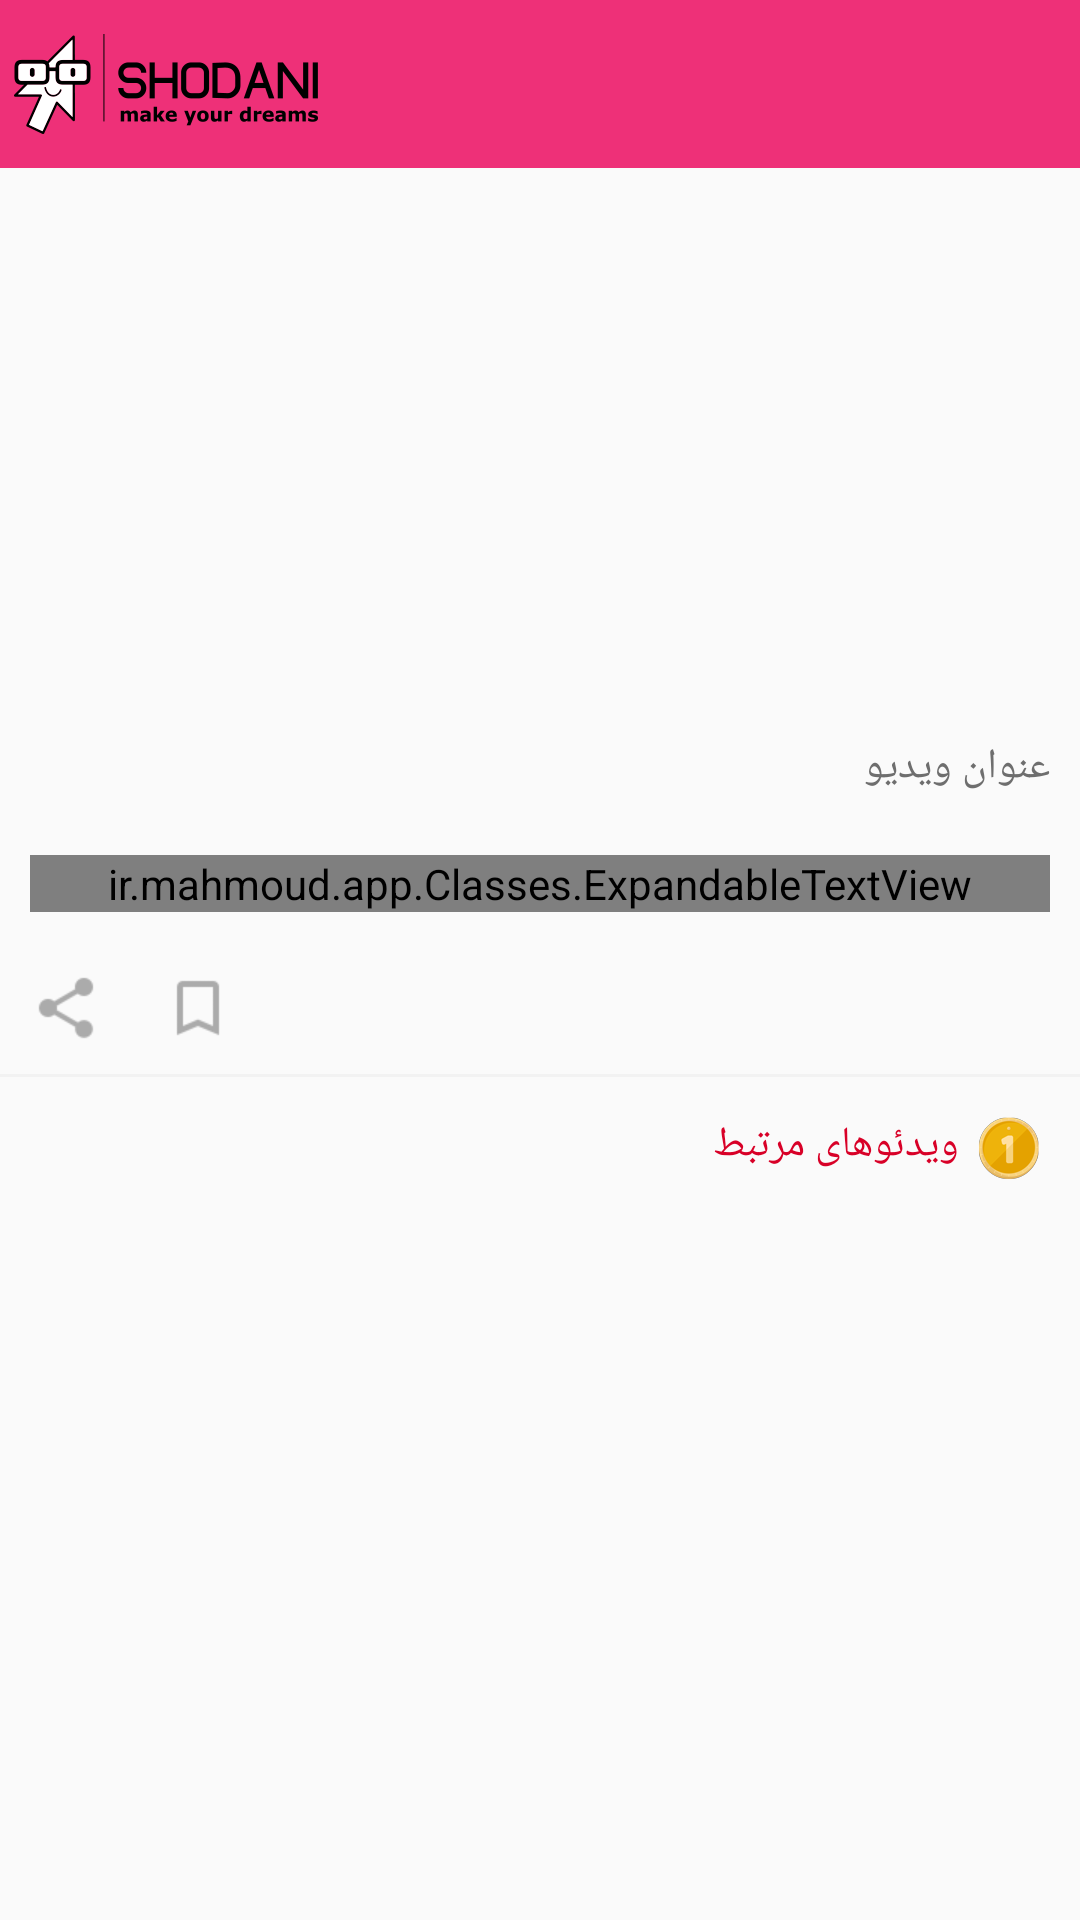

Layout XML and referenced resources for this Android screen:
<!-- AndroidManifest.xml: application theme AppTheme -->
<!-- res/layout/activity_video_details.xml -->
<?xml version="1.0" encoding="utf-8"?>
<LinearLayout xmlns:android="http://schemas.android.com/apk/res/android"
    xmlns:app="http://schemas.android.com/apk/res-auto"
    xmlns:tools="http://schemas.android.com/tools"
    android:layout_width="match_parent"
    android:layout_height="match_parent"
    android:orientation="vertical"
    tools:ignore="MissingPrefix"
    tools:context="ir.mahmoud.app.Activities.VideoDetailActivity">

    <android.support.v7.widget.Toolbar
        android:id="@+id/toolbar_top"
        android:layout_width="match_parent"
        android:layout_height="?attr/actionBarSize"
        android:background="@color/colorPrimary"
        android:layoutDirection="rtl">

        <RelativeLayout
            android:layout_width="match_parent"
            android:layout_height="wrap_content">

            <ImageView
                android:src="@mipmap/logo"
                android:layout_width="wrap_content"
                android:layout_height="wrap_content"
                android:layout_alignParentLeft="true"/>

            <TextView
                android:id="@+id/toolbar_custom_tv"
                android:background="?attr/selectableItemBackground"
                android:layout_width="wrap_content"
                android:layout_height="wrap_content"
                android:textSize="14sp"
                android:textColor="#ffffff"
                fontPath="fonts/IRANSansMedium.ttf"
                android:layout_centerVertical="true"
                android:layout_alignParentRight="true"/>

        </RelativeLayout>

    </android.support.v7.widget.Toolbar>



       <LinearLayout
           android:layout_width="match_parent"
           android:layout_height="match_parent"
           android:orientation="vertical">

           <RelativeLayout
               android:id="@+id/videoRelative"
               android:layout_width="match_parent"
               android:layout_height="180dp">

               <ImageView
                   android:id="@+id/imageView"
                   android:layout_width="match_parent"
                   android:layout_height="match_parent"
                   android:scaleType="centerCrop"/>

               <ImageView
                   android:layout_width="70dp"
                   android:layout_height="70dp"
                   android:layout_centerInParent="true"
                   android:src="@drawable/ic_play"/>

           </RelativeLayout>

           <android.support.v4.widget.NestedScrollView
               android:layout_width="match_parent"
               android:layout_height="match_parent">

               <LinearLayout
                   android:layout_width="match_parent"
                   android:layout_height="match_parent"
                   android:orientation="vertical">

                   <TextView
                       android:id="@+id/postTitle_tv"
                       android:layout_width="wrap_content"
                       android:layout_height="wrap_content"
                       android:text="عنوان ویدیو"
                       android:textSize="14sp"
                       android:textColor="#6e6e6e"
                       android:layout_gravity="right"
                       fontPath="fonts/IRANSansMedium.ttf"
                       android:layout_margin="10dp"/>

                   <ir.mahmoud.app.Classes.ExpandableTextView
                       android:id="@+id/postContent_tv"
                       android:layout_width="match_parent"
                       android:layout_margin="10dp"
                       android:layout_height="wrap_content"
                       android:textColor="#333333"
                       app:contentTextColor="#5b5656"
                       android:layout_gravity="right"
                       app:contentLineSpacingMultiplier="1"
                       android:textDirection="rtl"
                       fontPath="fonts/IRANSansMedium.ttf"
                       app:maxCollapsedLines="1"/>


                   <LinearLayout
                       android:layout_width="wrap_content"
                       android:layout_height="wrap_content"
                       android:orientation="horizontal">

                       <ImageView
                           android:id="@+id/share_icon"
                           android:layout_width="wrap_content"
                           android:layout_height="wrap_content"
                           android:src="@drawable/ic_share"
                           android:layout_margin="10dp"/>


                       <ImageView
                           android:id="@+id/mark_icon"
                           android:layout_width="wrap_content"
                           android:layout_height="wrap_content"
                           android:src="@drawable/ic_unmark"
                           android:layout_margin="10dp"/>

                   </LinearLayout>

                   <View
                       android:layout_width="match_parent"
                       android:layout_height="1dp"
                       android:background="#f2f2f2"
                       />

                   <TextView
                       fontPath="fonts/IRANSansMedium.ttf"
                       android:layout_width="match_parent"
                       android:layout_height="wrap_content"
                       android:layout_margin="8dp"
                       android:layout_gravity="right"
                       android:drawablePadding="@dimen/dp6"
                       android:drawableRight="@mipmap/vip"
                       android:padding="5dp"
                       android:text="ویدئوهای مرتبط"
                       android:textColor="#d80027"
                       android:textSize="14sp" />

                   <ProgressBar
                       android:id="@+id/pb"
                       style="?android:attr/progressBarStyle"
                       android:layout_width="wrap_content"
                       android:layout_height="wrap_content"
                       android:layout_gravity="center|center_vertical" />

                   <android.support.v7.widget.RecyclerView
                       android:id="@+id/recyclerView"
                       android:layout_width="match_parent"
                       android:layout_height="match_parent">

                   </android.support.v7.widget.RecyclerView>

               </LinearLayout>

           </android.support.v4.widget.NestedScrollView>
       </LinearLayout>
</LinearLayout>
<!-- resources referenced by this layout -->
<resources>
  <color name="colorPrimary">#ee3078</color>
  <dimen name="dp6">6dp</dimen>
  <!-- drawable ic_share: png bitmap (drawable-hdpi, 491 bytes) -->
  <!-- drawable ic_unmark: png bitmap (drawable-hdpi, 291 bytes) -->
  <!-- mipmap logo: png bitmap (mipmap-hdpi, 5651 bytes) -->
  <!-- mipmap vip: png bitmap (mipmap-hdpi, 3116 bytes) -->
  <style name="AppTheme" parent="Theme.AppCompat.Light.DarkActionBar">
          
          <item name="colorPrimary">@color/colorPrimary</item>
          <item name="colorPrimaryDark">@color/colorPrimaryDark</item>
          <item name="colorAccent">@color/colorAccent</item>
      </style>
  <color name="colorPrimaryDark">#b90046</color>
  <color name="colorAccent">#3F51B5</color>
</resources>
